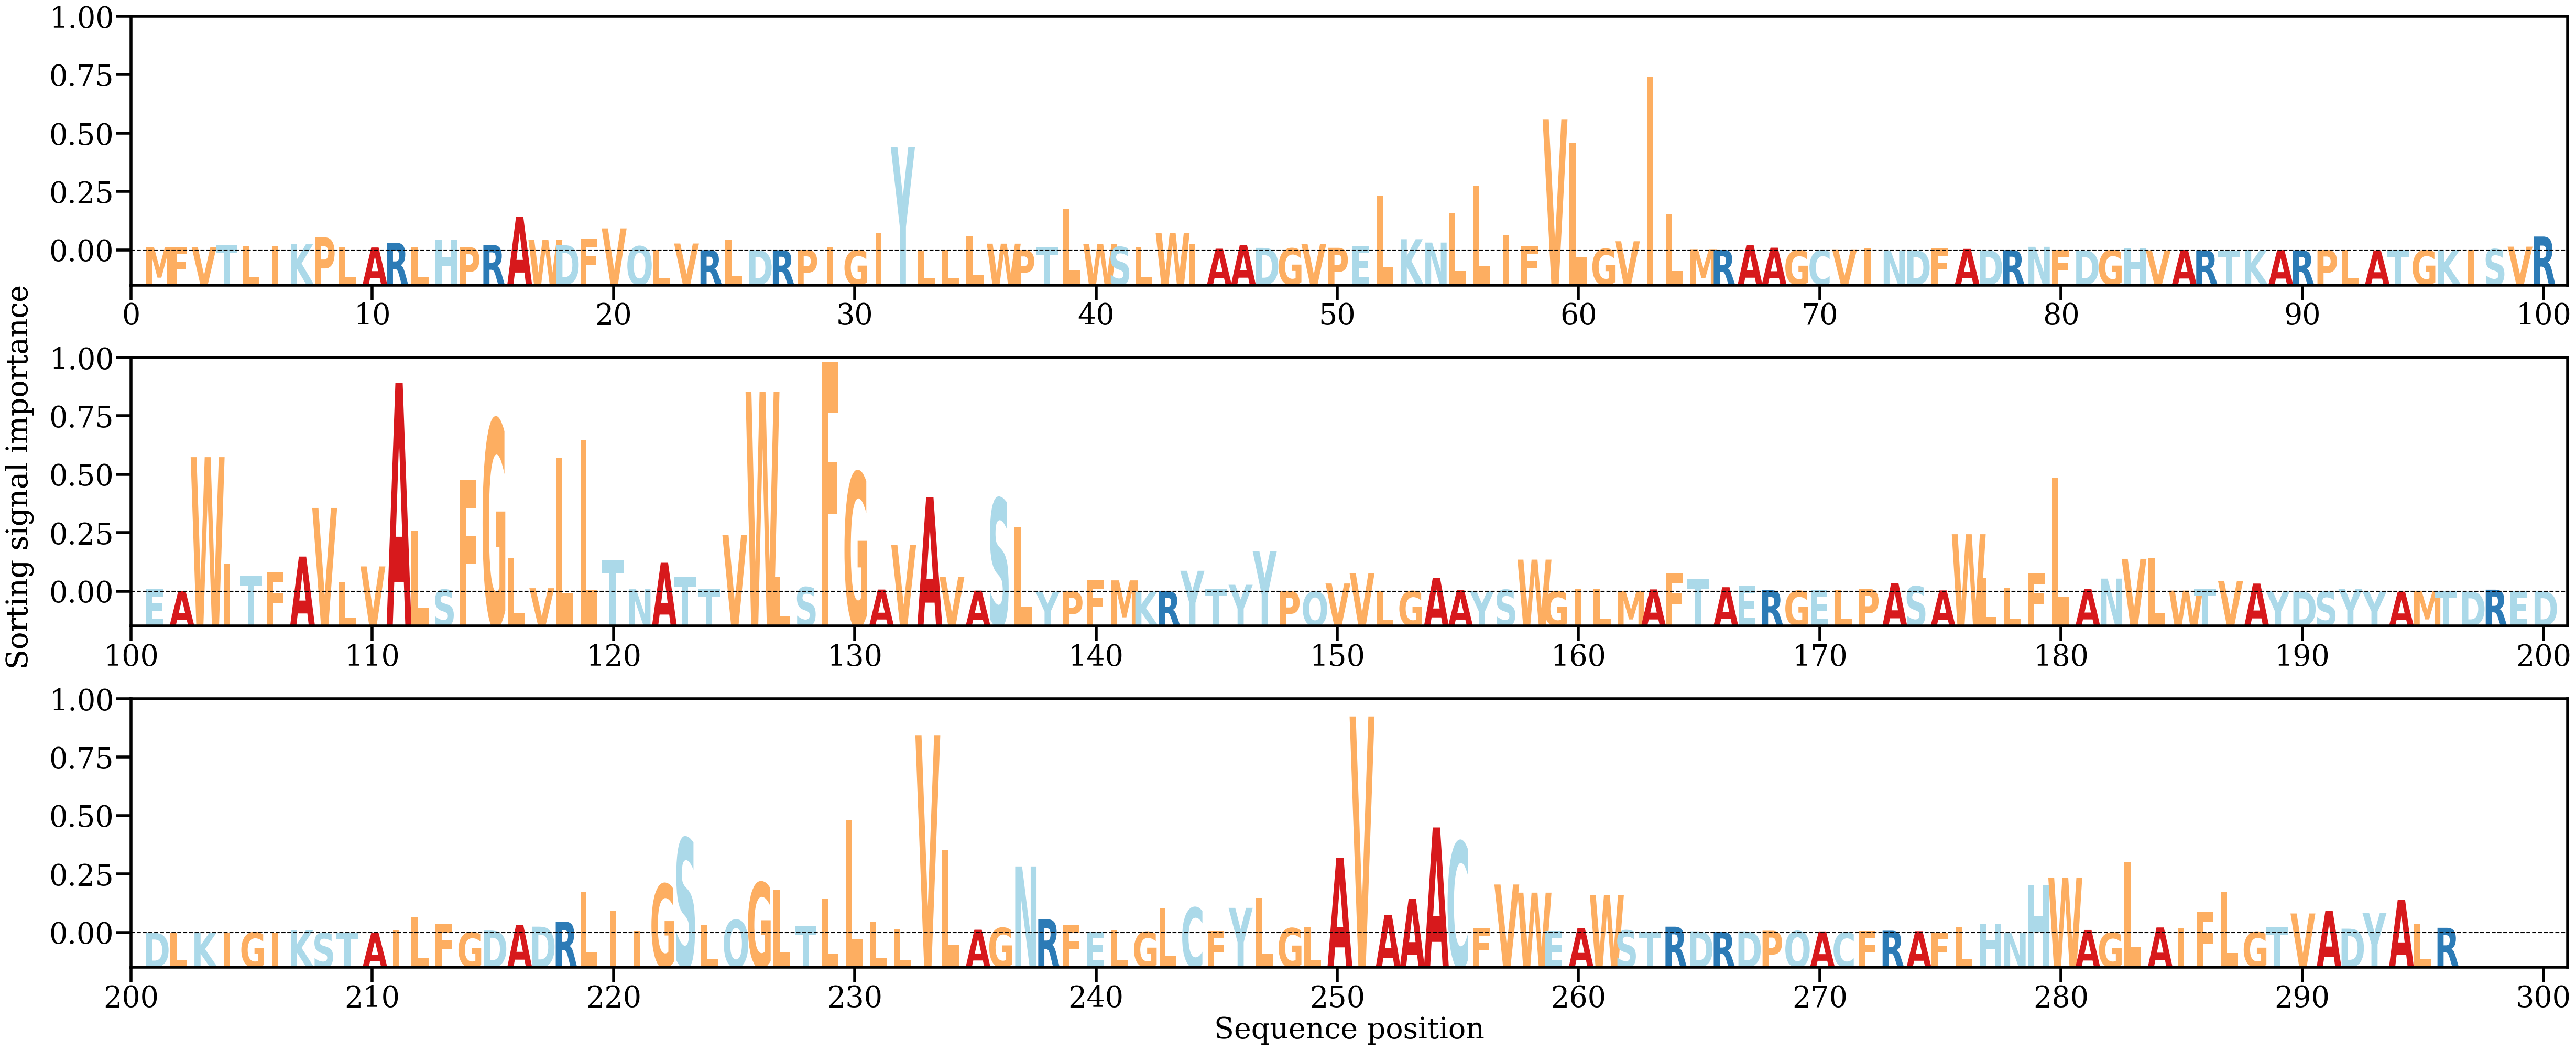

Values plotted in this chart, from the file beside it:
AA, Alpha
M, [0.000525]
F, [0.00055649]
V, [0.00055066]
T, [0.00093523]
L, [0.00064696]
I, [0.00069384]
K, [0.00100539]
P, [0.00213541]
L, [0.0005594]
A, [0.00048257]
R, [0.00126194]
L, [0.00060368]
H, [0.00167421]
P, [0.0005267]
R, [0.00090977]
A, [0.00548339]
W, [0.00170687]
D, [0.0008877]
F, [0.00199531]
V, [0.00361334]
Q, [0.00068469]
L, [0.00017436]
V, [0.00113194]
R, [3.7535152e-05]
L, [0.00170424]
D, [3.9605147e-05]
R, [2.7805587e-05]
P, [0.00010574]
I, [0.00059215]
G, [4.4160388e-05]
I, [0.00293056]
Y, [0.01690335]
L, [2.0628275e-05]
L, [2.9841172e-05]
L, [0.00233189]
W, [0.00110546]
P, [8.886231e-05]
T, [0.0005232]
L, [0.00681098]
W, [0.00100802]
S, [0.0005733]
L, [0.00055114]
W, [0.00286144]
I, [0.00107966]
A, [0.00027966]
A, [0.00085907]
D, [0.00041683]
G, [0.0003395]
V, [0.00105924]
P, [0.00042762]
E, [0.00078215]
L, [0.00902841]
K, [0.00183483]
N, [0.00128872]
L, [0.00614975]
L, [0.01063961]
I, [0.00259621]
F, [0.00071327]
V, [0.02150316]
L, [0.01764634]
... 236 more rows
